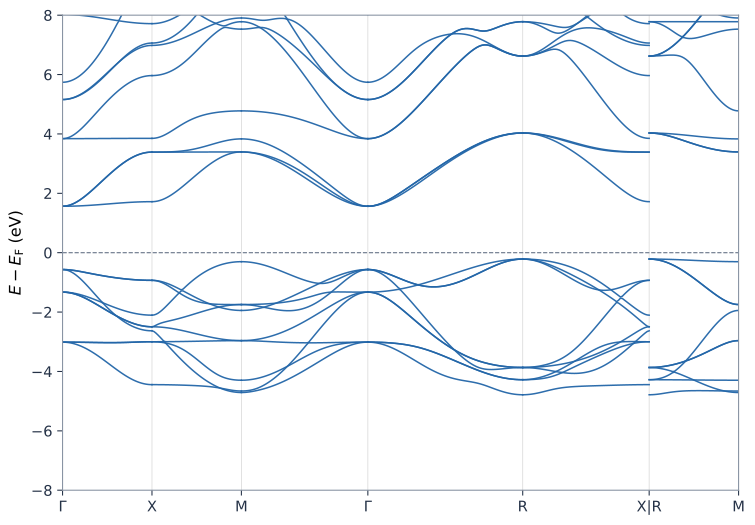

The data file committed next to this chart (first rows):
kpoint, distance_inv_angstrom, kx, ky, kz, label, spin, band, energy_minus_fermi_ev, occupation
0, 0.0, 0.0, 0.0, 0.0, GAMMA, 1, 1, -33.1, 1.0
0, 0.0, 0.0, 0.0, 0.0, GAMMA, 1, 2, -33.08, 1.0
0, 0.0, 0.0, 0.0, 0.0, GAMMA, 1, 3, -33.08, 1.0
0, 0.0, 0.0, 0.0, 0.0, GAMMA, 1, 4, -33.08, 1.0
0, 0.0, 0.0, 0.0, 0.0, GAMMA, 1, 5, -17.55, 1.0
0, 0.0, 0.0, 0.0, 0.0, GAMMA, 1, 6, -16.58, 1.0
0, 0.0, 0.0, 0.0, 0.0, GAMMA, 1, 7, -16.58, 1.0
0, 0.0, 0.0, 0.0, 0.0, GAMMA, 1, 8, -15.08, 1.0
0, 0.0, 0.0, 0.0, 0.0, GAMMA, 1, 9, -15.08, 1.0
0, 0.0, 0.0, 0.0, 0.0, GAMMA, 1, 10, -15.08, 1.0
0, 0.0, 0.0, 0.0, 0.0, GAMMA, 1, 11, -3.012, 1.0
0, 0.0, 0.0, 0.0, 0.0, GAMMA, 1, 12, -3.012, 1.0
0, 0.0, 0.0, 0.0, 0.0, GAMMA, 1, 13, -3.012, 1.0
0, 0.0, 0.0, 0.0, 0.0, GAMMA, 1, 14, -1.328, 1.0
0, 0.0, 0.0, 0.0, 0.0, GAMMA, 1, 15, -1.328, 1.0
0, 0.0, 0.0, 0.0, 0.0, GAMMA, 1, 16, -1.328, 1.0
0, 0.0, 0.0, 0.0, 0.0, GAMMA, 1, 17, -0.567, 1.0
0, 0.0, 0.0, 0.0, 0.0, GAMMA, 1, 18, -0.567, 1.0
0, 0.0, 0.0, 0.0, 0.0, GAMMA, 1, 19, -0.567, 1.0
0, 0.0, 0.0, 0.0, 0.0, GAMMA, 1, 20, 1.564, 0.0
0, 0.0, 0.0, 0.0, 0.0, GAMMA, 1, 21, 1.564, 0.0
0, 0.0, 0.0, 0.0, 0.0, GAMMA, 1, 22, 1.564, 0.0
0, 0.0, 0.0, 0.0, 0.0, GAMMA, 1, 23, 3.841, 0.0
0, 0.0, 0.0, 0.0, 0.0, GAMMA, 1, 24, 3.841, 0.0
0, 0.0, 0.0, 0.0, 0.0, GAMMA, 1, 25, 5.158, 0.0
0, 0.0, 0.0, 0.0, 0.0, GAMMA, 1, 26, 5.158, 0.0
0, 0.0, 0.0, 0.0, 0.0, GAMMA, 1, 27, 5.74, 0.0
0, 0.0, 0.0, 0.0, 0.0, GAMMA, 1, 28, 8.024, 0.0
0, 0.0, 0.0, 0.0, 0.0, GAMMA, 1, 29, 8.024, 0.0
0, 0.0, 0.0, 0.0, 0.0, GAMMA, 1, 30, 8.024, 0.0
0, 0.0, 0.0, 0.0, 0.0, GAMMA, 1, 31, 15.07, 0.0
0, 0.0, 0.0, 0.0, 0.0, GAMMA, 1, 32, 16.39, 0.0
1, 0.01732, 0.0, 0.01087, 0.0, , 1, 1, -33.1, 1.0
1, 0.01732, 0.0, 0.01087, 0.0, , 1, 2, -33.08, 1.0
1, 0.01732, 0.0, 0.01087, 0.0, , 1, 3, -33.08, 1.0
1, 0.01732, 0.0, 0.01087, 0.0, , 1, 4, -33.08, 1.0
1, 0.01732, 0.0, 0.01087, 0.0, , 1, 5, -17.55, 1.0
1, 0.01732, 0.0, 0.01087, 0.0, , 1, 6, -16.58, 1.0
1, 0.01732, 0.0, 0.01087, 0.0, , 1, 7, -16.58, 1.0
1, 0.01732, 0.0, 0.01087, 0.0, , 1, 8, -15.08, 1.0
1, 0.01732, 0.0, 0.01087, 0.0, , 1, 9, -15.08, 1.0
1, 0.01732, 0.0, 0.01087, 0.0, , 1, 10, -15.08, 1.0
1, 0.01732, 0.0, 0.01087, 0.0, , 1, 11, -3.014, 1.0
1, 0.01732, 0.0, 0.01087, 0.0, , 1, 12, -3.012, 1.0
1, 0.01732, 0.0, 0.01087, 0.0, , 1, 13, -3.012, 1.0
1, 0.01732, 0.0, 0.01087, 0.0, , 1, 14, -1.33, 1.0
1, 0.01732, 0.0, 0.01087, 0.0, , 1, 15, -1.33, 1.0
1, 0.01732, 0.0, 0.01087, 0.0, , 1, 16, -1.329, 1.0
1, 0.01732, 0.0, 0.01087, 0.0, , 1, 17, -0.5712, 1.0
1, 0.01732, 0.0, 0.01087, 0.0, , 1, 18, -0.568, 1.0
1, 0.01732, 0.0, 0.01087, 0.0, , 1, 19, -0.568, 1.0
1, 0.01732, 0.0, 0.01087, 0.0, , 1, 20, 1.564, 0.0
1, 0.01732, 0.0, 0.01087, 0.0, , 1, 21, 1.567, 0.0
1, 0.01732, 0.0, 0.01087, 0.0, , 1, 22, 1.567, 0.0
1, 0.01732, 0.0, 0.01087, 0.0, , 1, 23, 3.841, 0.0
1, 0.01732, 0.0, 0.01087, 0.0, , 1, 24, 3.845, 0.0
1, 0.01732, 0.0, 0.01087, 0.0, , 1, 25, 5.16, 0.0
1, 0.01732, 0.0, 0.01087, 0.0, , 1, 26, 5.16, 0.0
1, 0.01732, 0.0, 0.01087, 0.0, , 1, 27, 5.743, 0.0
1, 0.01732, 0.0, 0.01087, 0.0, , 1, 28, 8.023, 0.0
... 11,236 more rows
